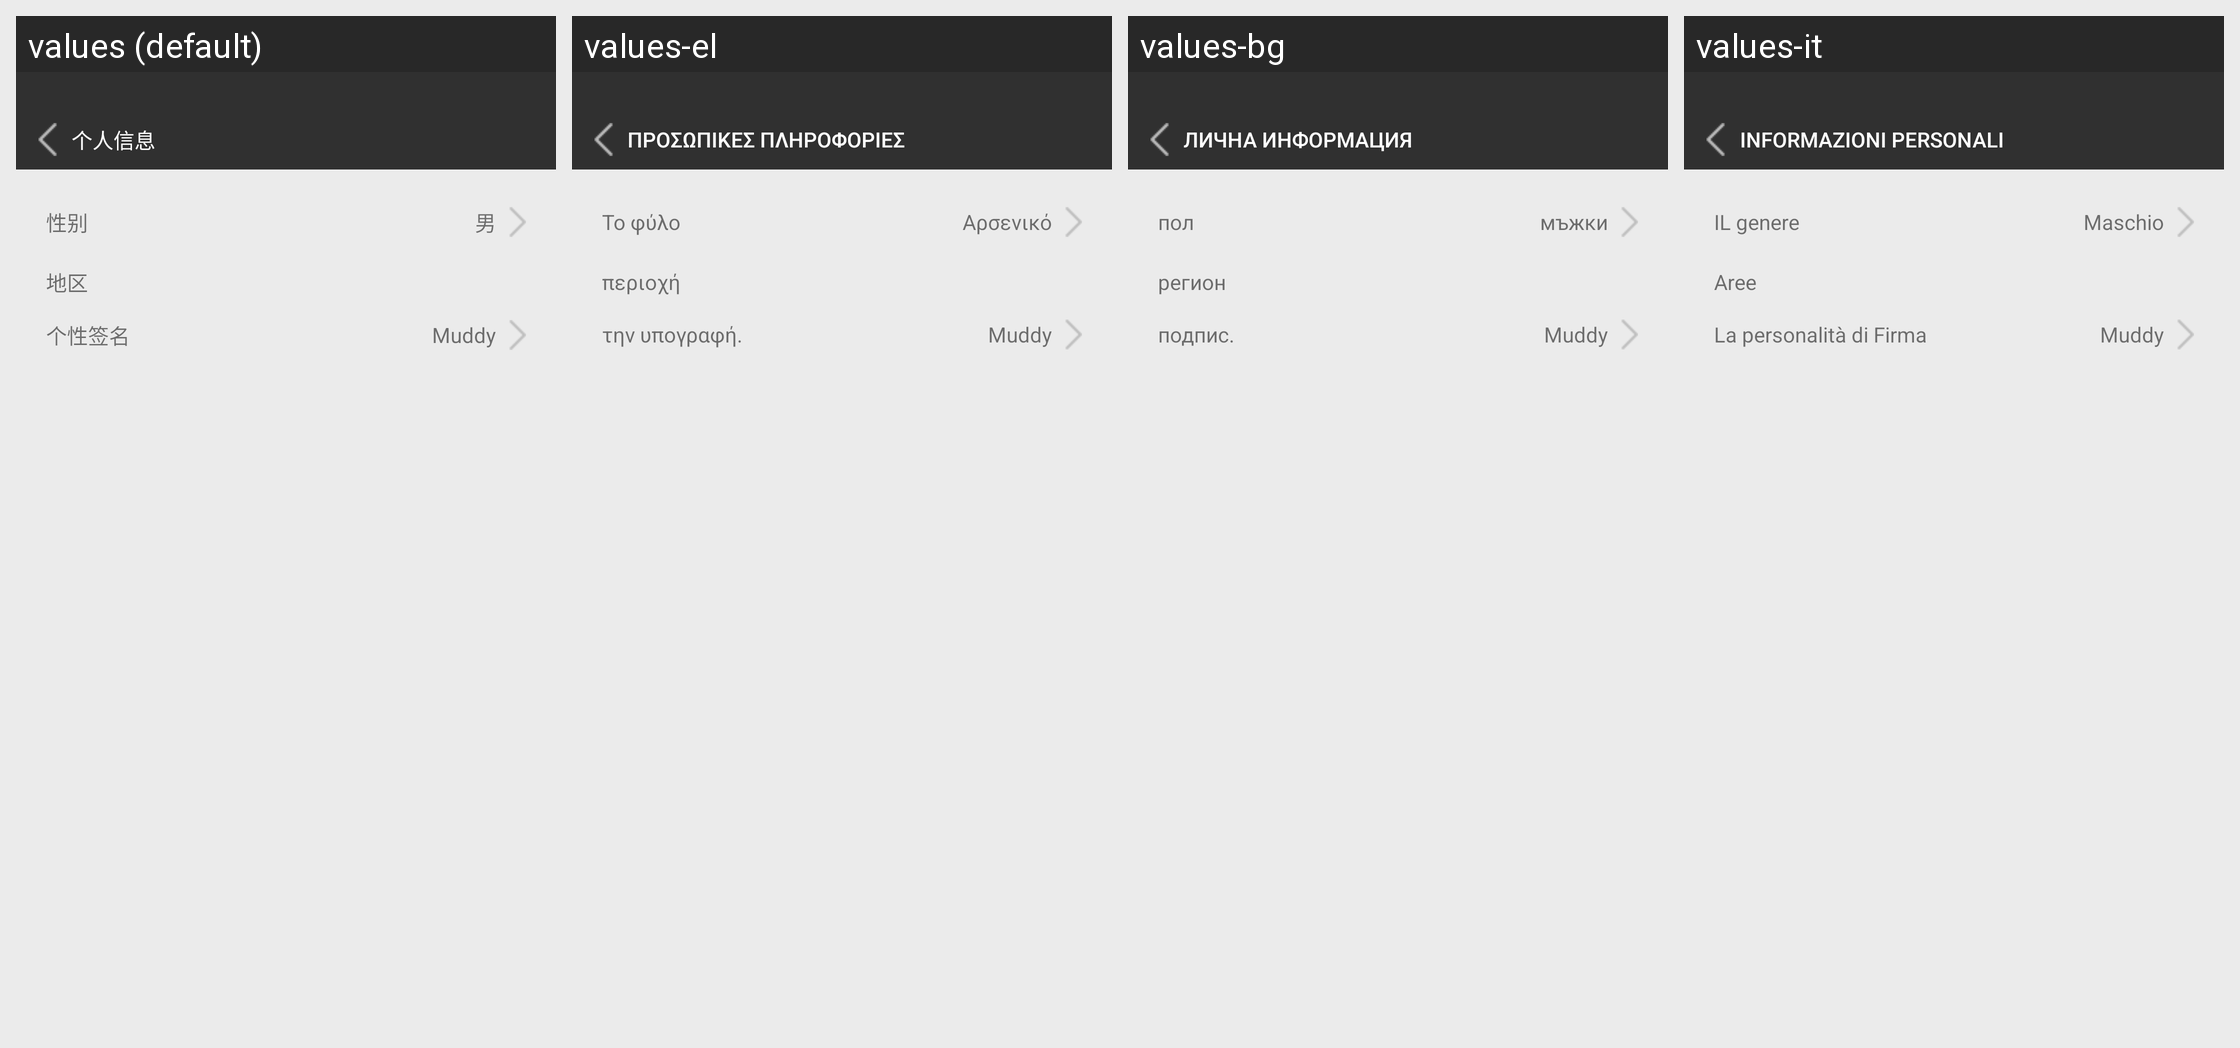

Here is an Android app screen in its default locale and in the app's own translations. Write out the translated-string differences for the strings that appear on this screen.
Android screen res/layout/activity_more.xml rendered under 4 locales, left to right: values (default), values-el, values-bg, values-it. Device: Nexus 5 (rendered at 1080×1920; each locale shown at half size, 540×960, under a caption strip naming it); theme AppTheme.
Other locales in the repository, not shown: values-af, values-ar, values-az, values-be, values-ca, values-cs, values-cy, values-da, values-de, values-en, values-en-rUS, values-es, values-et, values-fa, values-fi, values-fr, values-gl, values-hi, values-ht, values-hu, values-id, values-is, values-iw, values-ja, values-ko, values-lv, values-mk, values-ms, values-mt, values-nl, values-no, values-pl, values-pt, values-ro, values-ru, values-sk, values-sl, values-sv, values-th, values-tl, values-tr, values-uk, values-ur, values-vi, values-zh-rCN, values-zh-rTW.
Strings drawn on this screen, with the default value and each locale's value (text and hints the layout hard-codes, and strings that could not be matched under every locale, appear in the picture but are not listed):

PersonalInformation
  values: 个人信息
  values-el: προσωπικές πληροφορίες
  values-bg: лична информация
  values-it: Informazioni Personali

gender
  values: 性别
  values-el: Το φύλο
  values-bg: пол
  values-it: IL genere

boy
  values: 男
  values-el: Αρσενικό
  values-bg: мъжки
  values-it: Maschio

area
  values: 地区
  values-el: περιοχή
  values-bg: регион
  values-it: Aree

Signature
  values: 个性签名
  values-el: την υπογραφή.
  values-bg: подпис.
  values-it: La personalità di Firma
